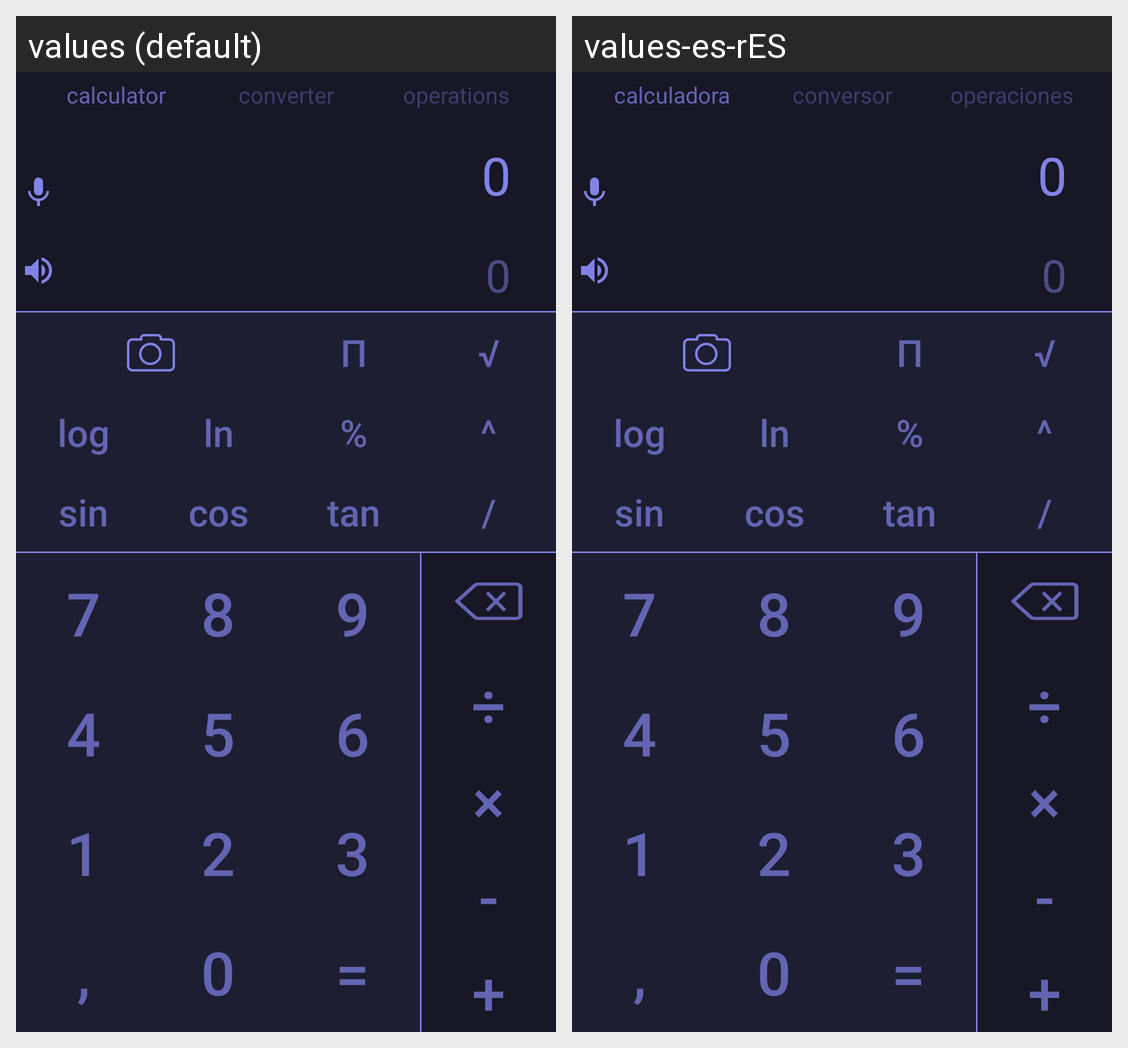

Locale-by-locale string values for the Android screen shown in this grid:
Android screen res/layout/activity_calculator.xml rendered under 2 locales, left to right: values (default), values-es-rES. Device: Nexus 5 (rendered at 1080×1920; each locale shown at half size, 540×960, under a caption strip naming it); theme Theme.Calc.
Strings drawn on this screen, with the default value and each locale's value (text and hints the layout hard-codes, and strings that could not be matched under every locale, appear in the picture but are not listed):

mode_calculator
  values: calculator
  values-es-rES: calculadora

mode_converter
  values: converter
  values-es-rES: conversor

mode_operations
  values: operations
  values-es-rES: operaciones

num_zero
  values: 0
  values-es-rES: 0  [not translated; the default value is used]

calc_pi
  values: π
  values-es-rES: π  [not translated; the default value is used]

calc_root
  values: √
  values-es-rES: √  [not translated; the default value is used]

calc_log
  values: log
  values-es-rES: log  [not translated; the default value is used]

calc_ln
  values: ln
  values-es-rES: ln  [not translated; the default value is used]

calc_percentage
  values: %
  values-es-rES: %  [not translated; the default value is used]

calc_pot
  values: ^
  values-es-rES: ^  [not translated; the default value is used]

calc_sin
  values: sin
  values-es-rES: sin  [not translated; the default value is used]

calc_cos
  values: cos
  values-es-rES: cos  [not translated; the default value is used]

calc_tan
  values: tan
  values-es-rES: tan  [not translated; the default value is used]

calc_frac
  values: /
  values-es-rES: /  [not translated; the default value is used]

num_seven
  values: 7
  values-es-rES: 7  [not translated; the default value is used]

num_four
  values: 4
  values-es-rES: 4  [not translated; the default value is used]

num_one
  values: 1
  values-es-rES: 1  [not translated; the default value is used]

num_comma
  values: ,
  values-es-rES: ,  [not translated; the default value is used]

num_eight
  values: 8
  values-es-rES: 8  [not translated; the default value is used]

num_five
  values: 5
  values-es-rES: 5  [not translated; the default value is used]

num_two
  values: 2
  values-es-rES: 2  [not translated; the default value is used]

num_nine
  values: 9
  values-es-rES: 9  [not translated; the default value is used]

num_six
  values: 6
  values-es-rES: 6  [not translated; the default value is used]

num_three
  values: 3
  values-es-rES: 3  [not translated; the default value is used]

calc_equal
  values: =
  values-es-rES: =  [not translated; the default value is used]

calc_div
  values: ÷
  values-es-rES: ÷  [not translated; the default value is used]

calc_mult
  values: ×
  values-es-rES: ×  [not translated; the default value is used]

calc_sub
  values: -
  values-es-rES: -  [not translated; the default value is used]

calc_sum
  values: +
  values-es-rES: +  [not translated; the default value is used]
